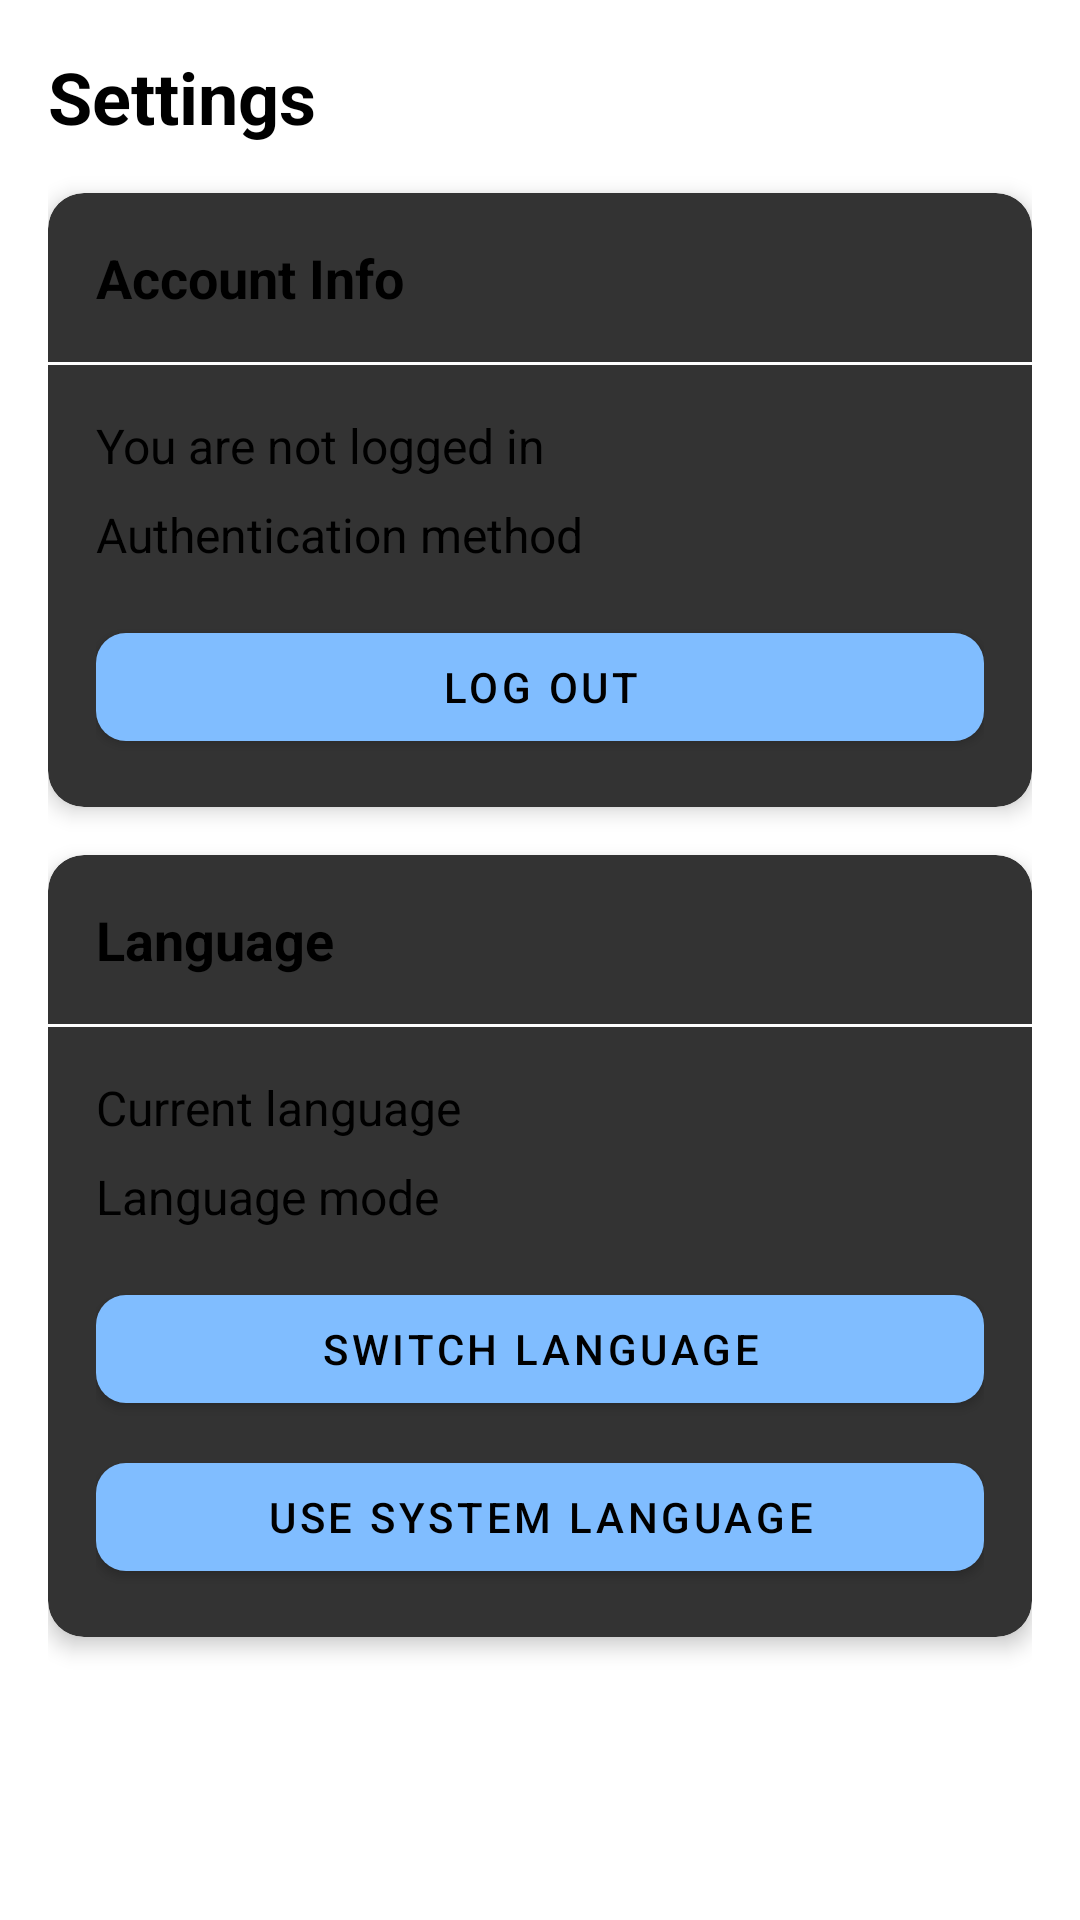

Produce the Android XML layout that renders to this screen, including the resource entries it uses.
<!-- AndroidManifest.xml: application theme Base.Theme.XDXANotes -->
<!-- res/layout/fragment_settings.xml -->
<?xml version="1.0" encoding="utf-8"?>
<LinearLayout xmlns:android="http://schemas.android.com/apk/res/android"
    xmlns:tools="http://schemas.android.com/tools"
    xmlns:app="http://schemas.android.com/apk/res-auto"
    android:layout_width="match_parent"
    android:layout_height="match_parent"
    android:orientation="vertical"
    android:padding="16dp"
    tools:context=".fragments.SettingsFragment">

    <TextView
        android:layout_width="match_parent"
        android:layout_height="wrap_content"
        android:text="@string/settings"
        android:textSize="24sp"
        android:textStyle="bold"
        android:layout_marginBottom="16dp"/>

    <androidx.cardview.widget.CardView
        android:layout_width="match_parent"
        android:layout_height="wrap_content"
        android:layout_marginBottom="16dp"
        app:cardCornerRadius="12dp"
        app:cardElevation="4dp"
        app:cardBackgroundColor="#333333">
        
        <LinearLayout
            android:layout_width="match_parent"
            android:layout_height="wrap_content"
            android:orientation="vertical">

            <TextView
                android:layout_width="match_parent"
                android:layout_height="wrap_content"
                android:text="@string/account_info"
                android:textSize="18sp"
                android:textStyle="bold"
                android:padding="16dp"/>
                
            <View
                android:layout_width="match_parent"
                android:layout_height="1dp"
                android:background="@android:color/white" />
                
            <LinearLayout
                android:layout_width="match_parent"
                android:layout_height="wrap_content"
                android:orientation="vertical"
                android:padding="16dp">

                <TextView
                    android:id="@+id/tvUserEmail"
                    android:layout_width="match_parent"
                    android:layout_height="wrap_content"
                    android:text="@string/not_logged_in"
                    android:textSize="16sp"
                    android:layout_marginBottom="8dp"/>

                <TextView
                    android:id="@+id/tvAuthMethod"
                    android:layout_width="match_parent"
                    android:layout_height="wrap_content"
                    android:text="@string/auth_method"
                    android:textSize="16sp"
                    android:layout_marginBottom="16dp"/>

                <Button
                    android:id="@+id/btnLogout"
                    android:layout_width="match_parent"
                    android:layout_height="wrap_content"
                    android:text="@string/logout"/>
            </LinearLayout>
        </LinearLayout>
    </androidx.cardview.widget.CardView>

    <androidx.cardview.widget.CardView
        android:layout_width="match_parent"
        android:layout_height="wrap_content"
        android:layout_marginBottom="16dp"
        app:cardCornerRadius="12dp"
        app:cardElevation="4dp"
        app:cardBackgroundColor="#333333">
        
        <LinearLayout
            android:layout_width="match_parent"
            android:layout_height="wrap_content"
            android:orientation="vertical">

            <TextView
                android:layout_width="match_parent"
                android:layout_height="wrap_content"
                android:text="@string/language"
                android:textSize="18sp"
                android:textStyle="bold"
                android:padding="16dp"/>
                
            <View
                android:layout_width="match_parent"
                android:layout_height="1dp"
                android:background="@android:color/white" />
            
            <LinearLayout
                android:layout_width="match_parent"
                android:layout_height="wrap_content"
                android:orientation="vertical"
                android:padding="16dp">

                <TextView
                    android:id="@+id/tvCurrentLanguage"
                    android:layout_width="match_parent"
                    android:layout_height="wrap_content"
                    android:text="@string/current_language"
                    android:textSize="16sp"
                    android:layout_marginBottom="8dp"/>

                <TextView
                    android:id="@+id/tvLanguageMode"
                    android:layout_width="match_parent"
                    android:layout_height="wrap_content"
                    android:text="@string/language_mode"
                    android:textSize="16sp"
                    android:layout_marginBottom="16dp"/>

                <Button
                    android:id="@+id/btnToggleLanguage"
                    android:layout_width="match_parent"
                    android:layout_height="wrap_content"
                    android:text="@string/toggle_language"
                    android:layout_marginBottom="8dp"/>

                <Button
                    android:id="@+id/btnSystemLanguage"
                    android:layout_width="match_parent"
                    android:layout_height="wrap_content"
                    android:text="@string/use_system_language"/>
            </LinearLayout>
        </LinearLayout>
    </androidx.cardview.widget.CardView>

</LinearLayout>
<!-- resources referenced by this layout -->
<resources>
  <string name="account_info">Account Info</string>
  <string name="auth_method">Authentication method</string>
  <string name="current_language">Current language</string>
  <string name="language">Language</string>
  <string name="language_mode">Language mode</string>
  <string name="logout">Log out</string>
  <string name="not_logged_in">You are not logged in</string>
  <string name="settings">Settings</string>
  <string name="toggle_language">Switch Language</string>
  <string name="use_system_language">Use System Language</string>
  <style name="Base.Theme.XDXANotes" parent="Theme.Material3.Light.NoActionBar">
          <item name="colorPrimary">@color/colorPrimaryLightTheme</item>
          <item name="android:windowBackground">@color/white</item>
          <item name="android:colorPrimaryDark">@color/gray_light</item>
          <item name="android:textColor">@color/black</item>
          <item name="materialButtonStyle">@style/TextBut</item>
          <item name="iconTint">@color/black</item>
      </style>
  <color name="colorPrimaryLightTheme">#80BDFF</color>
  <color name="white">#FFFFFF</color>
  <color name="gray_light">#F5F5F5</color>
  <color name="black">#000000</color>
  <style name="TextBut" parent="Widget.MaterialComponents.Button">
          <item name="android:textColor">@color/black</item>
          <item name="shapeAppearance">@style/CustomShapeAppearance</item>
      </style>
  <style name="CustomShapeAppearance" parent="ShapeAppearance.MaterialComponents.SmallComponent">
          <item name="cornerFamily">rounded</item>
          <item name="cornerSize">10dp</item>
      </style>
</resources>
